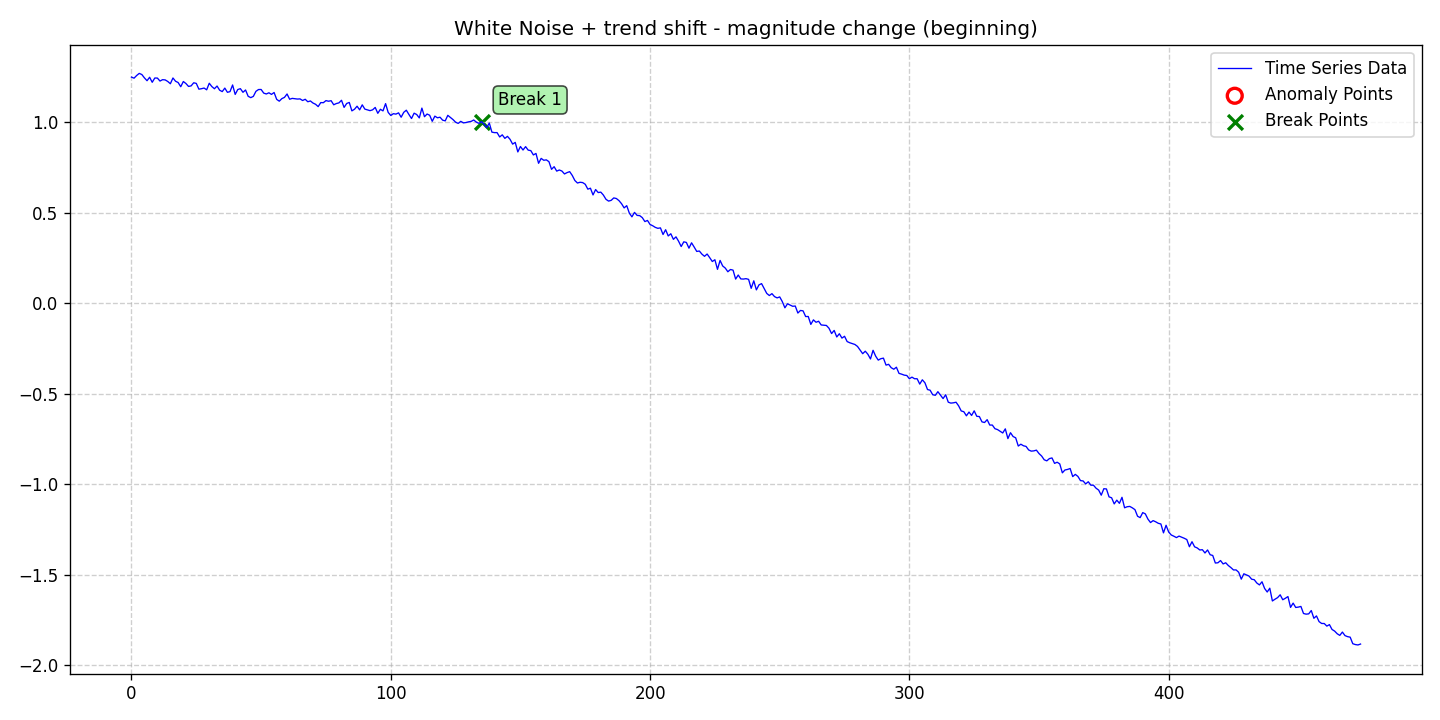

The file beside this chart, header and first rows:
date, data, stationary, det_lin_up, det_lin_down, det_quad, det_cubic, det_exp, det_damped, stoc_trend, volatility, single_seas, multiple_seas, point_anom_single, point_anom_multi, collect_anom, context_anom, mean_shift, var_shift, trend_shift, point_anom_count, point_anom_location, point_anom_point, collect_anom_count
2020-01-01, 1.249, 0, 0, 0, 0, 0, 0, 0, 0, 0, 0, 0, 0, 0, 0, 0, 0, 0, 1, 0, none, , 0
2020-01-02, 1.243, 0, 0, 0, 0, 0, 0, 0, 0, 0, 0, 0, 0, 0, 0, 0, 0, 0, 1, 0, none, , 0
2020-01-03, 1.258, 0, 0, 0, 0, 0, 0, 0, 0, 0, 0, 0, 0, 0, 0, 0, 0, 0, 1, 0, none, , 0
2020-01-04, 1.27, 0, 0, 0, 0, 0, 0, 0, 0, 0, 0, 0, 0, 0, 0, 0, 0, 0, 1, 0, none, , 0
2020-01-05, 1.263, 0, 0, 0, 0, 0, 0, 0, 0, 0, 0, 0, 0, 0, 0, 0, 0, 0, 1, 0, none, , 0
2020-01-06, 1.245, 0, 0, 0, 0, 0, 0, 0, 0, 0, 0, 0, 0, 0, 0, 0, 0, 0, 1, 0, none, , 0
2020-01-07, 1.229, 0, 0, 0, 0, 0, 0, 0, 0, 0, 0, 0, 0, 0, 0, 0, 0, 0, 1, 0, none, , 0
2020-01-08, 1.248, 0, 0, 0, 0, 0, 0, 0, 0, 0, 0, 0, 0, 0, 0, 0, 0, 0, 1, 0, none, , 0
2020-01-09, 1.22, 0, 0, 0, 0, 0, 0, 0, 0, 0, 0, 0, 0, 0, 0, 0, 0, 0, 1, 0, none, , 0
2020-01-10, 1.244, 0, 0, 0, 0, 0, 0, 0, 0, 0, 0, 0, 0, 0, 0, 0, 0, 0, 1, 0, none, , 0
2020-01-11, 1.244, 0, 0, 0, 0, 0, 0, 0, 0, 0, 0, 0, 0, 0, 0, 0, 0, 0, 1, 0, none, , 0
2020-01-12, 1.227, 0, 0, 0, 0, 0, 0, 0, 0, 0, 0, 0, 0, 0, 0, 0, 0, 0, 1, 0, none, , 0
2020-01-13, 1.235, 0, 0, 0, 0, 0, 0, 0, 0, 0, 0, 0, 0, 0, 0, 0, 0, 0, 1, 0, none, , 0
2020-01-14, 1.234, 0, 0, 0, 0, 0, 0, 0, 0, 0, 0, 0, 0, 0, 0, 0, 0, 0, 1, 0, none, , 0
2020-01-15, 1.225, 0, 0, 0, 0, 0, 0, 0, 0, 0, 0, 0, 0, 0, 0, 0, 0, 0, 1, 0, none, , 0
2020-01-16, 1.212, 0, 0, 0, 0, 0, 0, 0, 0, 0, 0, 0, 0, 0, 0, 0, 0, 0, 1, 0, none, , 0
2020-01-17, 1.244, 0, 0, 0, 0, 0, 0, 0, 0, 0, 0, 0, 0, 0, 0, 0, 0, 0, 1, 0, none, , 0
2020-01-18, 1.226, 0, 0, 0, 0, 0, 0, 0, 0, 0, 0, 0, 0, 0, 0, 0, 0, 0, 1, 0, none, , 0
2020-01-19, 1.219, 0, 0, 0, 0, 0, 0, 0, 0, 0, 0, 0, 0, 0, 0, 0, 0, 0, 1, 0, none, , 0
2020-01-20, 1.196, 0, 0, 0, 0, 0, 0, 0, 0, 0, 0, 0, 0, 0, 0, 0, 0, 0, 1, 0, none, , 0
2020-01-21, 1.225, 0, 0, 0, 0, 0, 0, 0, 0, 0, 0, 0, 0, 0, 0, 0, 0, 0, 1, 0, none, , 0
2020-01-22, 1.214, 0, 0, 0, 0, 0, 0, 0, 0, 0, 0, 0, 0, 0, 0, 0, 0, 0, 1, 0, none, , 0
2020-01-23, 1.198, 0, 0, 0, 0, 0, 0, 0, 0, 0, 0, 0, 0, 0, 0, 0, 0, 0, 1, 0, none, , 0
2020-01-24, 1.201, 0, 0, 0, 0, 0, 0, 0, 0, 0, 0, 0, 0, 0, 0, 0, 0, 0, 1, 0, none, , 0
2020-01-25, 1.218, 0, 0, 0, 0, 0, 0, 0, 0, 0, 0, 0, 0, 0, 0, 0, 0, 0, 1, 0, none, , 0
2020-01-26, 1.214, 0, 0, 0, 0, 0, 0, 0, 0, 0, 0, 0, 0, 0, 0, 0, 0, 0, 1, 0, none, , 0
2020-01-27, 1.182, 0, 0, 0, 0, 0, 0, 0, 0, 0, 0, 0, 0, 0, 0, 0, 0, 0, 1, 0, none, , 0
2020-01-28, 1.185, 0, 0, 0, 0, 0, 0, 0, 0, 0, 0, 0, 0, 0, 0, 0, 0, 0, 1, 0, none, , 0
2020-01-29, 1.189, 0, 0, 0, 0, 0, 0, 0, 0, 0, 0, 0, 0, 0, 0, 0, 0, 0, 1, 0, none, , 0
2020-01-30, 1.179, 0, 0, 0, 0, 0, 0, 0, 0, 0, 0, 0, 0, 0, 0, 0, 0, 0, 1, 0, none, , 0
2020-01-31, 1.215, 0, 0, 0, 0, 0, 0, 0, 0, 0, 0, 0, 0, 0, 0, 0, 0, 0, 1, 0, none, , 0
2020-02-01, 1.197, 0, 0, 0, 0, 0, 0, 0, 0, 0, 0, 0, 0, 0, 0, 0, 0, 0, 1, 0, none, , 0
2020-02-02, 1.185, 0, 0, 0, 0, 0, 0, 0, 0, 0, 0, 0, 0, 0, 0, 0, 0, 0, 1, 0, none, , 0
2020-02-03, 1.2, 0, 0, 0, 0, 0, 0, 0, 0, 0, 0, 0, 0, 0, 0, 0, 0, 0, 1, 0, none, , 0
2020-02-04, 1.177, 0, 0, 0, 0, 0, 0, 0, 0, 0, 0, 0, 0, 0, 0, 0, 0, 0, 1, 0, none, , 0
2020-02-05, 1.169, 0, 0, 0, 0, 0, 0, 0, 0, 0, 0, 0, 0, 0, 0, 0, 0, 0, 1, 0, none, , 0
2020-02-06, 1.188, 0, 0, 0, 0, 0, 0, 0, 0, 0, 0, 0, 0, 0, 0, 0, 0, 0, 1, 0, none, , 0
2020-02-07, 1.165, 0, 0, 0, 0, 0, 0, 0, 0, 0, 0, 0, 0, 0, 0, 0, 0, 0, 1, 0, none, , 0
2020-02-08, 1.169, 0, 0, 0, 0, 0, 0, 0, 0, 0, 0, 0, 0, 0, 0, 0, 0, 0, 1, 0, none, , 0
2020-02-09, 1.206, 0, 0, 0, 0, 0, 0, 0, 0, 0, 0, 0, 0, 0, 0, 0, 0, 0, 1, 0, none, , 0
2020-02-10, 1.153, 0, 0, 0, 0, 0, 0, 0, 0, 0, 0, 0, 0, 0, 0, 0, 0, 0, 1, 0, none, , 0
2020-02-11, 1.18, 0, 0, 0, 0, 0, 0, 0, 0, 0, 0, 0, 0, 0, 0, 0, 0, 0, 1, 0, none, , 0
2020-02-12, 1.185, 0, 0, 0, 0, 0, 0, 0, 0, 0, 0, 0, 0, 0, 0, 0, 0, 0, 1, 0, none, , 0
2020-02-13, 1.165, 0, 0, 0, 0, 0, 0, 0, 0, 0, 0, 0, 0, 0, 0, 0, 0, 0, 1, 0, none, , 0
2020-02-14, 1.178, 0, 0, 0, 0, 0, 0, 0, 0, 0, 0, 0, 0, 0, 0, 0, 0, 0, 1, 0, none, , 0
2020-02-15, 1.143, 0, 0, 0, 0, 0, 0, 0, 0, 0, 0, 0, 0, 0, 0, 0, 0, 0, 1, 0, none, , 0
2020-02-16, 1.136, 0, 0, 0, 0, 0, 0, 0, 0, 0, 0, 0, 0, 0, 0, 0, 0, 0, 1, 0, none, , 0
2020-02-17, 1.143, 0, 0, 0, 0, 0, 0, 0, 0, 0, 0, 0, 0, 0, 0, 0, 0, 0, 1, 0, none, , 0
2020-02-18, 1.17, 0, 0, 0, 0, 0, 0, 0, 0, 0, 0, 0, 0, 0, 0, 0, 0, 0, 1, 0, none, , 0
2020-02-19, 1.18, 0, 0, 0, 0, 0, 0, 0, 0, 0, 0, 0, 0, 0, 0, 0, 0, 0, 1, 0, none, , 0
2020-02-20, 1.181, 0, 0, 0, 0, 0, 0, 0, 0, 0, 0, 0, 0, 0, 0, 0, 0, 0, 1, 0, none, , 0
2020-02-21, 1.161, 0, 0, 0, 0, 0, 0, 0, 0, 0, 0, 0, 0, 0, 0, 0, 0, 0, 1, 0, none, , 0
2020-02-22, 1.156, 0, 0, 0, 0, 0, 0, 0, 0, 0, 0, 0, 0, 0, 0, 0, 0, 0, 1, 0, none, , 0
2020-02-23, 1.162, 0, 0, 0, 0, 0, 0, 0, 0, 0, 0, 0, 0, 0, 0, 0, 0, 0, 1, 0, none, , 0
2020-02-24, 1.154, 0, 0, 0, 0, 0, 0, 0, 0, 0, 0, 0, 0, 0, 0, 0, 0, 0, 1, 0, none, , 0
2020-02-25, 1.164, 0, 0, 0, 0, 0, 0, 0, 0, 0, 0, 0, 0, 0, 0, 0, 0, 0, 1, 0, none, , 0
2020-02-26, 1.126, 0, 0, 0, 0, 0, 0, 0, 0, 0, 0, 0, 0, 0, 0, 0, 0, 0, 1, 0, none, , 0
2020-02-27, 1.116, 0, 0, 0, 0, 0, 0, 0, 0, 0, 0, 0, 0, 0, 0, 0, 0, 0, 1, 0, none, , 0
2020-02-28, 1.13, 0, 0, 0, 0, 0, 0, 0, 0, 0, 0, 0, 0, 0, 0, 0, 0, 0, 1, 0, none, , 0
2020-02-29, 1.137, 0, 0, 0, 0, 0, 0, 0, 0, 0, 0, 0, 0, 0, 0, 0, 0, 0, 1, 0, none, , 0
... 415 more rows
